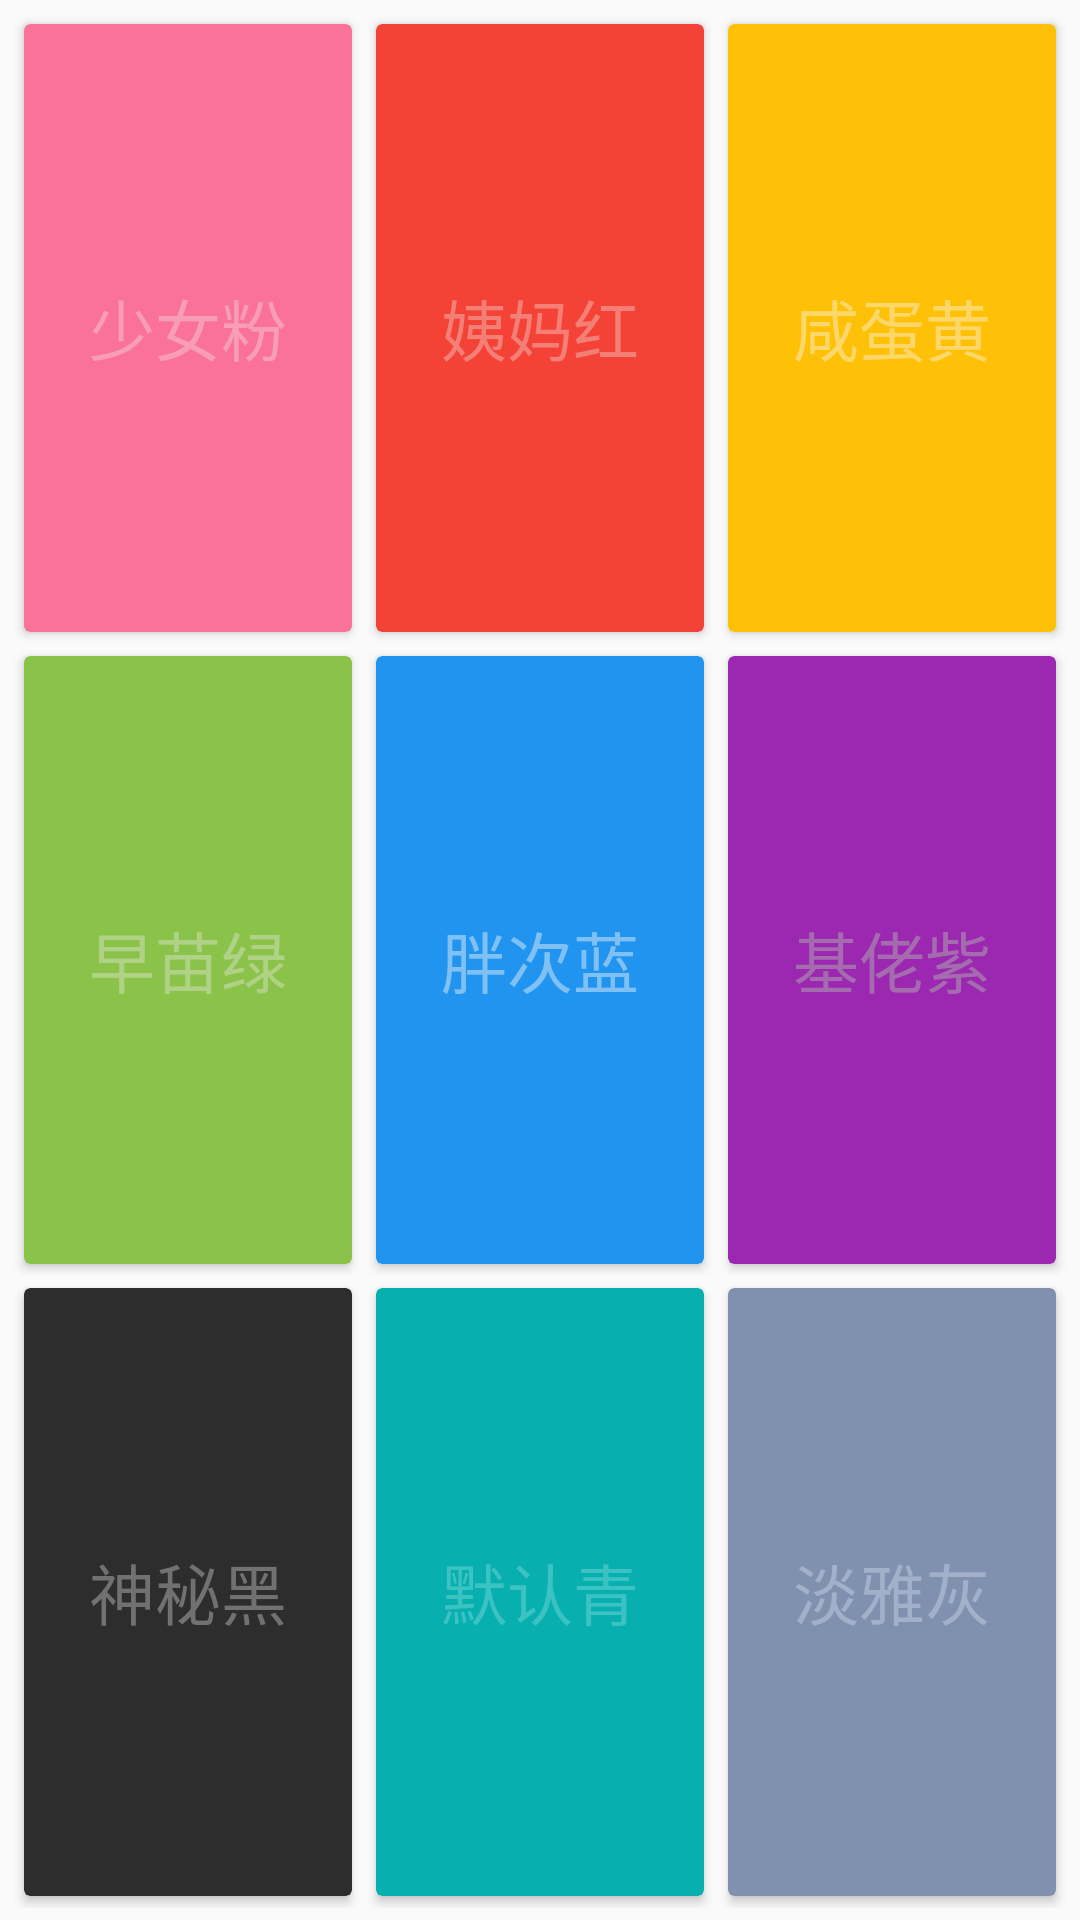

This screen was rendered from an Android layout file. Write that file and the resources it references.
<!-- AndroidManifest.xml: application theme AppTheme -->
<!-- res/layout/dialog_theme.xml -->
<?xml version="1.0" encoding="utf-8"?>
<LinearLayout xmlns:android="http://schemas.android.com/apk/res/android"
    xmlns:app="http://schemas.android.com/apk/res-auto"
    android:layout_width="match_parent"
    android:layout_height="match_parent"
    android:orientation="vertical"
    android:padding="@dimen/theme_dialog_margin">

    <LinearLayout
        android:id="@+id/line1"
        android:layout_width="match_parent"
        android:layout_height="0dp"
        android:layout_weight="1"
        android:orientation="horizontal">

        <android.support.v7.widget.CardView
            android:id="@+id/color1"
            android:layout_width="0dp"
            android:layout_height="match_parent"
            android:layout_margin="@dimen/theme_dialog_margin"
            android:layout_weight="1"
            android:foreground="?android:attr/selectableItemBackground"
            app:cardBackgroundColor="@color/color1_primary">

            <TextView
                style="@style/ThemeDialogText"
                android:layout_width="match_parent"
                android:layout_height="match_parent"
                android:gravity="center"
                android:text="少女粉"
                android:textColor="@color/color1_primary_light" />

        </android.support.v7.widget.CardView>

        <android.support.v7.widget.CardView
            android:id="@+id/color2"
            android:layout_width="0dp"
            android:layout_height="match_parent"
            android:layout_margin="@dimen/theme_dialog_margin"
            android:layout_weight="1"
            android:foreground="?android:attr/selectableItemBackground"
            app:cardBackgroundColor="@color/color2_primary">

            <TextView
                style="@style/ThemeDialogText"
                android:layout_width="match_parent"
                android:layout_height="match_parent"
                android:gravity="center"
                android:text="姨妈红"
                android:textColor="@color/color2_primary_light" />

        </android.support.v7.widget.CardView>


        <android.support.v7.widget.CardView
            android:id="@+id/color3"
            android:layout_width="0dp"
            android:layout_height="match_parent"
            android:layout_margin="@dimen/theme_dialog_margin"
            android:layout_weight="1"
            android:foreground="?android:attr/selectableItemBackground"
            app:cardBackgroundColor="@color/color3_primary">

            <TextView
                style="@style/ThemeDialogText"
                android:layout_width="match_parent"
                android:layout_height="match_parent"
                android:gravity="center"
                android:text="咸蛋黄"
                android:textColor="@color/color3_primary_light" />

        </android.support.v7.widget.CardView>


    </LinearLayout>

    <LinearLayout
        android:layout_width="match_parent"
        android:layout_height="0dp"
        android:layout_weight="1"
        android:orientation="horizontal">

        <android.support.v7.widget.CardView
            android:id="@+id/color4"
            android:layout_width="0dp"
            android:layout_height="match_parent"
            android:layout_margin="@dimen/theme_dialog_margin"
            android:layout_weight="1"
            android:foreground="?android:attr/selectableItemBackground"
            app:cardBackgroundColor="@color/color4_primary">

            <TextView
                style="@style/ThemeDialogText"
                android:layout_width="match_parent"
                android:layout_height="match_parent"
                android:gravity="center"
                android:text="早苗绿"
                android:textColor="@color/color4_primary_light" />

        </android.support.v7.widget.CardView>

        <android.support.v7.widget.CardView
            android:id="@+id/color5"
            android:layout_width="0dp"
            android:layout_height="match_parent"
            android:layout_margin="@dimen/theme_dialog_margin"
            android:layout_weight="1"
            android:foreground="?android:attr/selectableItemBackground"
            app:cardBackgroundColor="@color/color5_primary">

            <TextView
                style="@style/ThemeDialogText"
                android:layout_width="match_parent"
                android:layout_height="match_parent"
                android:gravity="center"
                android:text="胖次蓝"
                android:textColor="@color/color5_primary_light" />

        </android.support.v7.widget.CardView>

        <android.support.v7.widget.CardView
            android:id="@+id/color6"
            android:layout_width="0dp"
            android:layout_height="match_parent"
            android:layout_margin="@dimen/theme_dialog_margin"
            android:layout_weight="1"
            android:foreground="?android:attr/selectableItemBackground"
            app:cardBackgroundColor="@color/color6_primary">

            <TextView
                style="@style/ThemeDialogText"
                android:layout_width="match_parent"
                android:layout_height="match_parent"
                android:gravity="center"
                android:text="基佬紫"
                android:textColor="@color/color6_primary_light" />

        </android.support.v7.widget.CardView>
    </LinearLayout>


    <LinearLayout
        android:layout_width="match_parent"
        android:layout_height="0dp"
        android:layout_weight="1"
        android:orientation="horizontal">

        <android.support.v7.widget.CardView
            android:id="@+id/color7"
            android:layout_width="0dp"
            android:layout_height="match_parent"
            android:layout_margin="@dimen/theme_dialog_margin"
            android:layout_weight="1"
            android:foreground="?android:attr/selectableItemBackground"
            app:cardBackgroundColor="@color/color7_primary">

            <TextView
                style="@style/ThemeDialogText"
                android:layout_width="match_parent"
                android:layout_height="match_parent"
                android:gravity="center"
                android:text="神秘黑"
                android:textColor="@color/color7_primary_light" />

        </android.support.v7.widget.CardView>

        <android.support.v7.widget.CardView
            android:id="@+id/color8"
            android:layout_width="0dp"
            android:layout_height="match_parent"
            android:layout_margin="@dimen/theme_dialog_margin"
            android:layout_weight="1"
            android:foreground="?android:attr/selectableItemBackground"
            app:cardBackgroundColor="@color/color8_primary">

            <TextView
                style="@style/ThemeDialogText"
                android:layout_width="match_parent"
                android:layout_height="match_parent"
                android:gravity="center"
                android:text="默认青"
                android:textColor="@color/color8_primary_light" />

        </android.support.v7.widget.CardView>

        <android.support.v7.widget.CardView
            android:id="@+id/color9"
            android:layout_width="0dp"
            android:layout_height="match_parent"
            android:layout_margin="@dimen/theme_dialog_margin"
            android:layout_weight="1"
            android:foreground="?android:attr/selectableItemBackground"
            app:cardBackgroundColor="@color/color9_primary">

            <TextView
                style="@style/ThemeDialogText"
                android:layout_width="match_parent"
                android:layout_height="match_parent"
                android:gravity="center"
                android:text="淡雅灰"
                android:textColor="@color/color9_primary_light" />

        </android.support.v7.widget.CardView>
    </LinearLayout>
</LinearLayout>
<!-- resources referenced by this layout -->
<resources>
  <color name="color1_primary">#fb7299</color>
  <color name="color1_primary_light">#f79db7</color>
  <color name="color2_primary">#f44336</color>
  <color name="color2_primary_light">#f47f76</color>
  <color name="color3_primary">#ffc107</color>
  <color name="color3_primary_light">#fcd769</color>
  <color name="color4_primary">#8bc34a</color>
  <color name="color4_primary_light">#afd286</color>
  <color name="color5_primary">#2194f0</color>
  <color name="color5_primary_light">#7fc1f5</color>
  <color name="color6_primary">#9c27b0</color>
  <color name="color6_primary_light">#a56baf</color>
  <color name="color7_primary">#2d2d2d</color>
  <color name="color7_primary_light">#717171</color>
  <color name="color8_primary">#07afaf</color>
  <color name="color8_primary_light">#3cc2c2</color>
  <color name="color9_primary">#8091b0</color>
  <color name="color9_primary_light">#a2b0c9</color>
  <dimen name="theme_dialog_margin">4dp</dimen>
  <style name="ThemeDialogText">
          <item name="android:textAppearance">?android:attr/textAppearanceLarge</item>
      </style>
  <style name="AppTheme" parent="@style/BaseTheme">
          <item name="colorPrimary">@color/default_primary</item>
          <item name="colorAccent">@color/default_primary_light</item>
          <item name="colorControlNormal">@color/default_primary</item>
      </style>
  <style name="BaseTheme" parent="Theme.AppCompat.Light.NoActionBar">
          
          <item name="android:windowTranslucentStatus">true</item>
          <item name="android:windowTranslucentNavigation">true</item>
      </style>
  <color name="default_primary">#07afaf</color>
  <color name="default_primary_light">#3cc2c2</color>
</resources>
